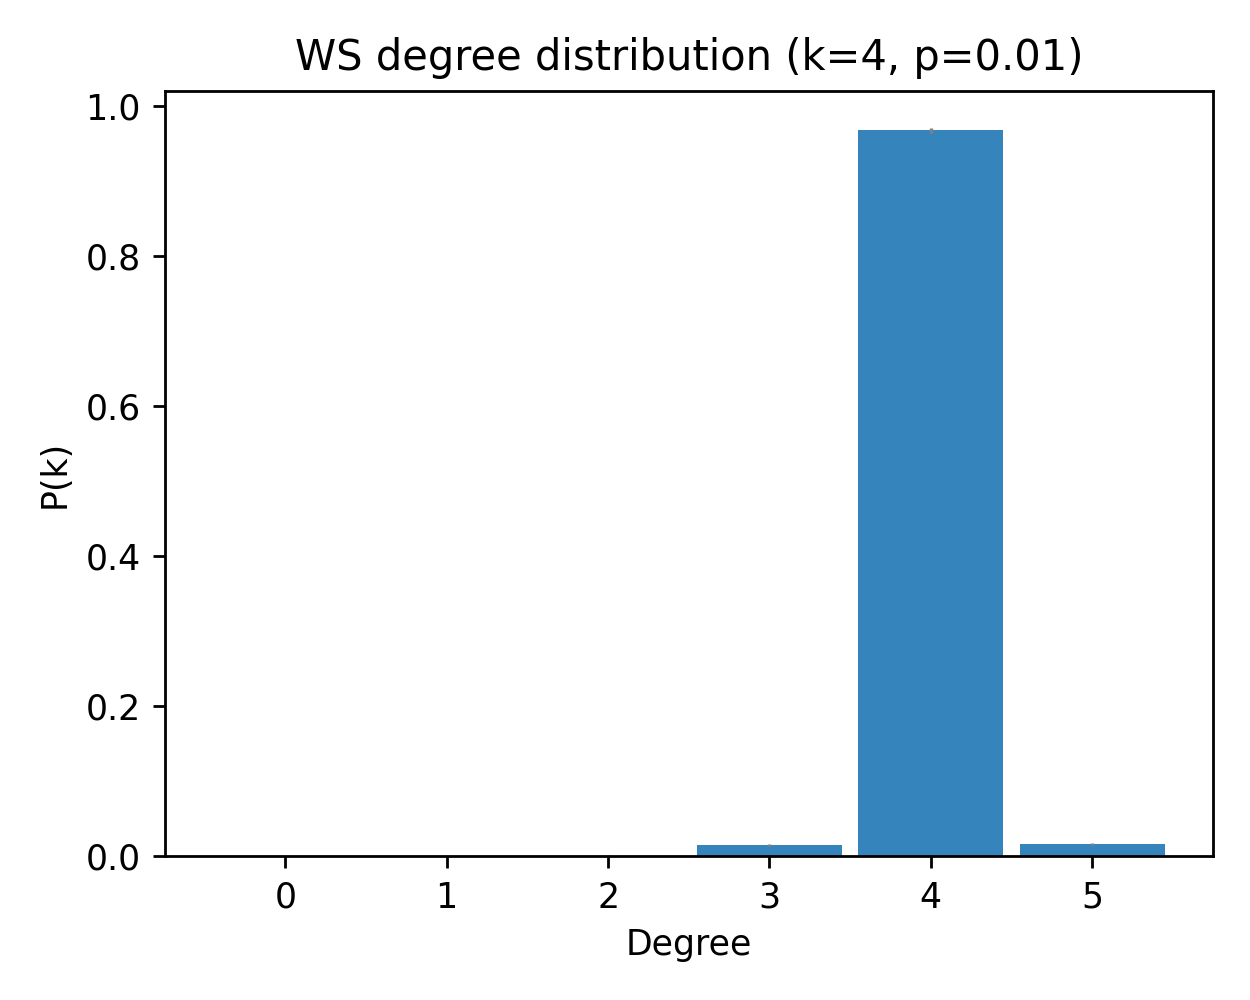

Data behind this chart, as committed beside it:
deg, pk_mean, pk_sem
0, 0.0, 0.0
1, 0.0, 0.0
2, 0.0006667, 0.0004632
3, 0.015, 0.001841
4, 0.968, 0.003569
5, 0.01633, 0.001825
